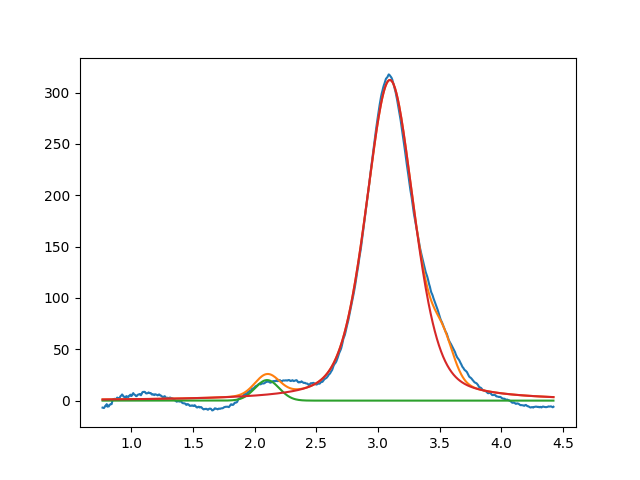

Source data for this figure (header and first rows):
2.099999999999999645e+00, 2.000000000000000355e+01, 2.319030003093181802e-01, 9.999999999999998890e-01
3.095972502028901285e+00, 3.122295803577496827e+02, 4.599012242383464510e-01, 6.252586918628476598e-01
3.530468704656968715e+00, 2.999999999999999645e+01, 1.999999999999999833e-01, 9.999999999999998890e-01
